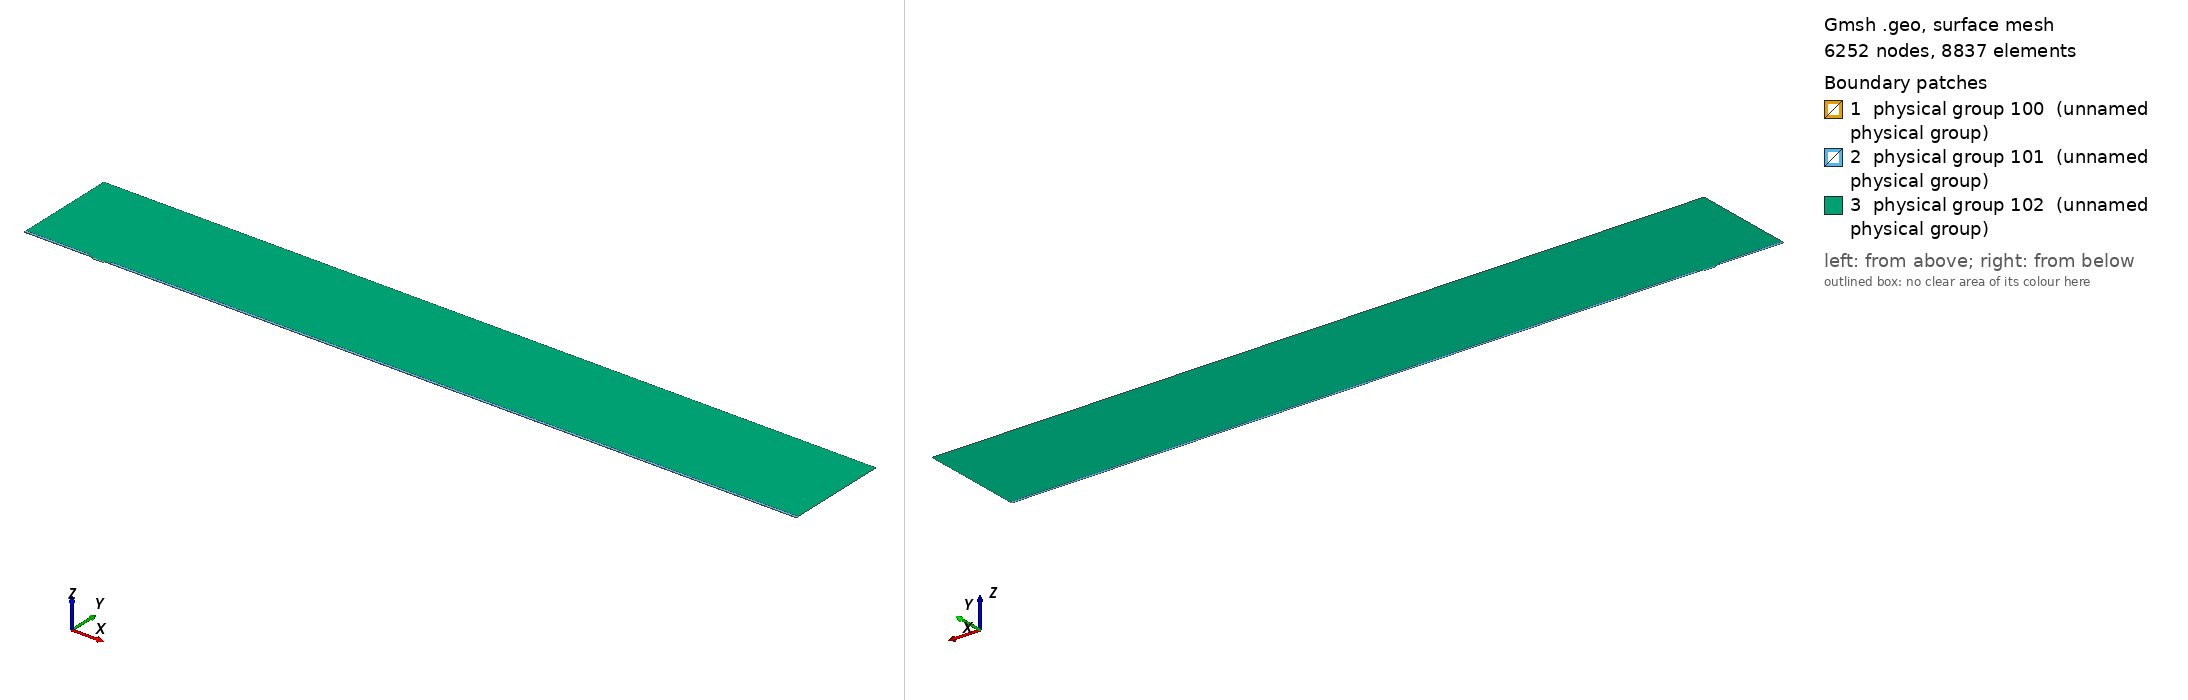

Gmsh geometry script, surface-meshed: 6252 nodes, 8837 surface elements. Boundary patches (legend numbers): 1 physical group 100 (unnamed physical group), 2 physical group 101 (unnamed physical group), 3 physical group 102 (unnamed physical group). Left view from above one corner, right view from below the opposite corner. Legend entries are the model's physical surfaces. The drawing asked Gmsh for element sizes between 1% and 20% of the model's largest extent; the script's own settings can give other sizes.

=== mesh.geo (drawn) ===
// Macro parameters
deltaStar = 1;
D = 2.25 * deltaStar; // depth of the gap 
W = 16 * deltaStar; // width of the gap
r = 8; // length of non-constant quads upstream and downstream of the gap
s = 8; // length of non-constant quads left and right inside the gap
BL = 0.25 * deltaStar; // height of the second layer of quad elements
BL_upper = 3.5 * deltaStar; // height of the third layer of quad elements
x0 = 100 * deltaStar; // x distance from inflow to gap
lengthOutflow = 1000 * deltaStar; // length after the gap
x3 = W + lengthOutflow; // last point of the domain
height = 150 * deltaStar; // height of the triangular region
triagHeightRegion_inflow = height - BL - BL_upper; // height of the triangular region

// Micro parameters
dx = 0.05; // dx of square elements near the leading and trailing edge of the gap (most resolution-demanding points in the domain)
size_triag_v_top = 32; // size of the elements in the upper triangular region

// All the value below are between 0 and 1. =1  means the elements are all equal in size. Avoid using values very close to 1, because we dividing by log(p) in the formula.
dy_in_v_right = 1.5; // heighest quad in the upper layer of quads, in the right part of the gap
dy_in_v_left = 1.75; // heighest quad in the upper layer of quads, in the left part of the gap
//p_in_v_right = (W / 2 - dy_in_v_right) / (W / 2 - dx); // densitiy concentration of elements inside the gap, vertically, near the right wall.
//p_in_v_left = (W / 2 - dy_in_v_left) / (W / 2 - dx); // densitiy concentration of elements inside the gap, vertically, near the left wall.
// fit (check the file scripts/fit_gmsh.py for more details)
p_in_v_left = 1.04645449 - 0.72589797/(W - 5.47760158)^0.49073995; // densitiy concentration of elements inside the gap, vertically, near the left wall.
p_in_v_right = 1.01007546 - 1.01562315/(W - 1.82092136)^0.74948754; // densitiy concentration of elements inside the gap, vertically, near the right wall.
p_in_h = 0.9; // densitiy concentration of elements inside the gap, horizontally. 

p_out_h = 0.5; // densitiy concentration of elements outside the gap, horizontally.
p_out_h_upper = 0.4; // densitiy concentration of elements outside the gap, horizontally on the upper layer of quads
p_out_v_inflow_dense = 0.8; // densitiy concentration of elements outside the gap, vertically, near the inflow and the gap
p_out_v_inflow_sparse = 0.99; // densitiy concentration of elements outside the gap, vertically, near the inflow and far from the gap
p_out_v_outflow_dense = 0.9; // densitiy concentration of elements outside the gap, vertically, near the outflow and the gap
p_out_v_outflow_sparse = 0.995; // densitiy concentration of elements outside the gap, vertically, near the outflow and far from the gap
p_triag_h_inflow = 0.8; // densitiy concentration of elements in the triangular region of the domain, horizontally.
p_triag_h_outflow = p_triag_h_inflow; // densitiy concentration of elements in the triangular region of the domain, horizontally.

enlarge_triag_inflow = 1.1; // heigher the value, larger the elements in the triangular region near the inflow
enlarge_triag_outflow = 1.1; // heigher the value, larger the elements in the triangular region near the outflow

// Automated parameters 
a_in_v_right = dx / (W / 2);
a_in_v_left = dx / (W / 2);
a_in_h = dx / (D / 2);
a_out_h = dx / BL;
a_out_v_inflow_dense = dx / r;
a_out_v_outflow_dense = dx / r;

// for the derivation of the formula, see file 20250123_gmshFormula.md in the docs folder
N_in_v_right = Ceil( Log (a_in_v_right / (1 - p_in_v_right + a_in_v_right * p_in_v_right)) / Log(p_in_v_right) );
N_in_v_left = Ceil( Log (a_in_v_left / (1 - p_in_v_left + a_in_v_left * p_in_v_left)) / Log(p_in_v_left) );
N_in_h = Ceil( Log (a_in_h / (1 - p_in_h + a_in_h * p_in_h)) / Log(p_in_h) );
N_out_h = Ceil( Log (a_out_h / (1 - p_out_h + a_out_h * p_out_h)) / Log(p_out_h) ) + 1; // + 1 is to correct the fact that the distance is too small to properly approximate the dx length
N_out_v_inflow_dense = Ceil( Log (a_out_v_inflow_dense / (1 - p_out_v_inflow_dense + a_out_v_inflow_dense * p_out_v_inflow_dense)) / Log(p_out_v_inflow_dense) );
N_out_v_outflow_dense = Ceil( Log (a_out_v_outflow_dense / (1 - p_out_v_outflow_dense + a_out_v_outflow_dense * p_out_v_outflow_dense)) / Log(p_out_v_outflow_dense) );

p_for_a_out_v_inflow_sparse_computation = p_out_v_inflow_dense;
p_for_a_out_v_outflow_sparse_computation = (p_out_v_outflow_dense + p_out_v_outflow_dense) / 2;
a_out_v_inflow_sparse = r / (x0 - r) * (1 - p_for_a_out_v_inflow_sparse_computation) / (1 - p_for_a_out_v_inflow_sparse_computation^(N_out_v_inflow_dense + 1));
a_out_v_outflow_sparse = r / (lengthOutflow - r) * (1 - p_for_a_out_v_outflow_sparse_computation) / (1 - p_for_a_out_v_outflow_sparse_computation^(N_out_v_outflow_dense + 1));

N_out_v_inflow_sparse = Ceil( Log(a_out_v_inflow_sparse / (1 - p_out_v_inflow_sparse + a_out_v_inflow_sparse * p_out_v_inflow_sparse)) / Log(p_out_v_inflow_sparse) );
N_out_v_outflow_sparse = Ceil( Log(a_out_v_outflow_sparse / (1 - p_out_v_outflow_sparse + a_out_v_outflow_sparse * p_out_v_outflow_sparse)) / Log(p_out_v_outflow_sparse) );


// second layer of quads
a_out_h_upper = (BL) / (BL_upper) * (1 - p_out_h) / (1 - p_out_h^(N_out_h + 1));
N_out_h_upper = Ceil( Log(a_out_h_upper / (1 - p_out_h_upper + a_out_h_upper * p_out_h_upper)) / Log(p_out_h_upper) );

// ---------------------------
// for triangular region
// ---------------------------
a_triag_h_inflow = (BL_upper) / (triagHeightRegion_inflow) * (1 - p_out_h_upper) / (1 - p_out_h_upper^(N_out_h_upper + 1));
a_triag_h_outflow = a_triag_h_inflow;
N_triag_v_top = Ceil( (x3 + x0) / size_triag_v_top ); // we assume p_triag_v = 1, otherwise the formula is different
N_triag_h_inflow = Ceil( Log(a_triag_h_inflow / (1 - p_triag_h_inflow + a_triag_h_inflow * p_triag_h_inflow)) / Log(p_triag_h_inflow) );
N_triag_h_outflow = Ceil( Log(a_triag_h_outflow / (1 - p_triag_h_outflow + a_triag_h_outflow * p_triag_h_outflow)) / Log(p_triag_h_outflow) );
N_triag_h_inflow = Ceil( N_triag_h_inflow / enlarge_triag_inflow );
N_triag_h_outflow = Ceil( N_triag_h_outflow / enlarge_triag_outflow );

Point(1) = {-x0, 0, 0};
Point(2) = {0,0,0};
Point(3) = {0,-D,0};
Point(4) = {W,-D,0};
Point(5) = {W,0,0};
Point(6) = {x3,0,0};
Point(8) = {x3,height,0};
Point(7) = {x3,BL,0};
Point(9) = {-x0,height,0};
Point(10) = {-x0,BL,0};
Point(11) = {0,BL,0};
Point(12) = {W,BL,0};
Point(13) = {W/2,0,0};
Point(14) = {W/2,BL,0};
Point(15) = {0,-D/2,0};
Point(16) = {W/2,-D,0};
Point(17) = {W,-D/2,0};
Point(18) = {-r,0,0};
Point(19) = {-r,BL,0};
Point(20) = {W + r,0,0};
Point(21) = {W + r,BL,0};
Point(22) = {-x0,BL+BL_upper,0};
Point(23) = {-r,BL+BL_upper,0};
Point(24) = {W + r,BL+BL_upper,0};
Point(25) = {x3,BL+BL_upper,0};

Line(1) = {1,18};
Line(2) = {2,15};
Line(3) = {3,16};
Line(4) = {4,17};
Line(5) = {5,20};
Line(6) = {6,7};
Line(7) = {7,25};
Line(8) = {8,9};
Line(9) = {9,22};
Line(10) = {10,19};
Line(11) = {10,1};
Line(12) = {11,14};
Line(13) = {12,21};
Line(14) = {2,13};
Line(15) = {15,3};
Line(16) = {16,4};
Line(17) = {17,5};
Line(18) = {13,5};
Line(19) = {14,12};
Line(20) = {18,2};
Line(21) = {20,6};
Line(22) = {21,7};
Line(23) = {19,11};
Line(24) = {22,10};
Line(25) = {25,8};
Line(26) = {25,24};
Line(27) = {22,23};
Line(28) = {23,19};
Line(29) = {24,21};

// outer quads
Curve Loop(1) = {5, 21, 6, -22, -13, -19, -12, -23, -10, 11, 1, 20, 14, 18};
Plane Surface(1) = {1};

// inside gap
Curve Loop(2) = {2, 15, 3, 16, 4, 17, -18, -14};
Plane Surface(2) = {2};

// triangular region
Curve Loop(3) = {23, 12, 19, 13, -29, -26, 25, 8, 9, 27, 28};
Plane Surface(3) = {3};

// 3rd layer of quads
Curve Loop(4) = {-24, 27, 28,-10};
Curve Loop(5) = {-29, -26, -7, -22};

Plane Surface(4) = {4};
Plane Surface(5) = {5};


// This defines the surfaces that will be meshed with quad elements
Transfinite Surface {1} = {1, 6, 7, 10};
Transfinite Surface {2} = {3, 4, 5, 2}; // number '2' must match the number '2' of plane surface
Transfinite Surface {4} = {19, 23, 22, 10};
Transfinite Surface {5} = {7, 25, 24, 21};

Transfinite Curve {18, 16, 19} = N_in_v_right Using Progression p_in_v_right;
Transfinite Curve {-14, -3, -12} = N_in_v_left Using Progression p_in_v_left;

Transfinite Curve {-2, 15, 17, -4} = N_in_h Using Progression p_in_h;


Transfinite Curve {11, -6} = N_out_h Using Progression p_out_h;
Transfinite Curve {24, 28, 29, -7} = N_out_h_upper Using Progression p_out_h_upper;
Transfinite Curve {10, 1, 27} = N_out_v_inflow_sparse Using Progression p_out_v_inflow_sparse;
Transfinite Curve {20, 23} = N_out_v_inflow_dense Using Progression p_out_v_inflow_dense;
Transfinite Curve {-21, -22, 26} = N_out_v_outflow_sparse Using Progression p_out_v_outflow_sparse;
Transfinite Curve {-5, -13} = N_out_v_outflow_dense Using Progression p_out_v_outflow_dense;

Recombine Surface {1, 2, 4, 5};

// for triangluar region
Transfinite Curve {8} = N_triag_v_top Using Progression 1;
Transfinite Curve {-25} = N_triag_h_outflow Using Progression p_triag_h_outflow;
Transfinite Curve {9} = N_triag_h_inflow Using Progression p_triag_h_inflow;


// defining boundary
Physical Curve(1) = {9,24,11}; // inlet
Physical Curve(2) = {7,25,6}; // outlet
Physical Curve(3) = {8}; // top
Physical Curve(4) = {1, 20, 2, 15, 3, 16, 4, 17, 5, 21}; // wall


Physical Surface(100) = {1};
Physical Surface(101) = {2, 4, 5};
Physical Surface(102) = {3};
